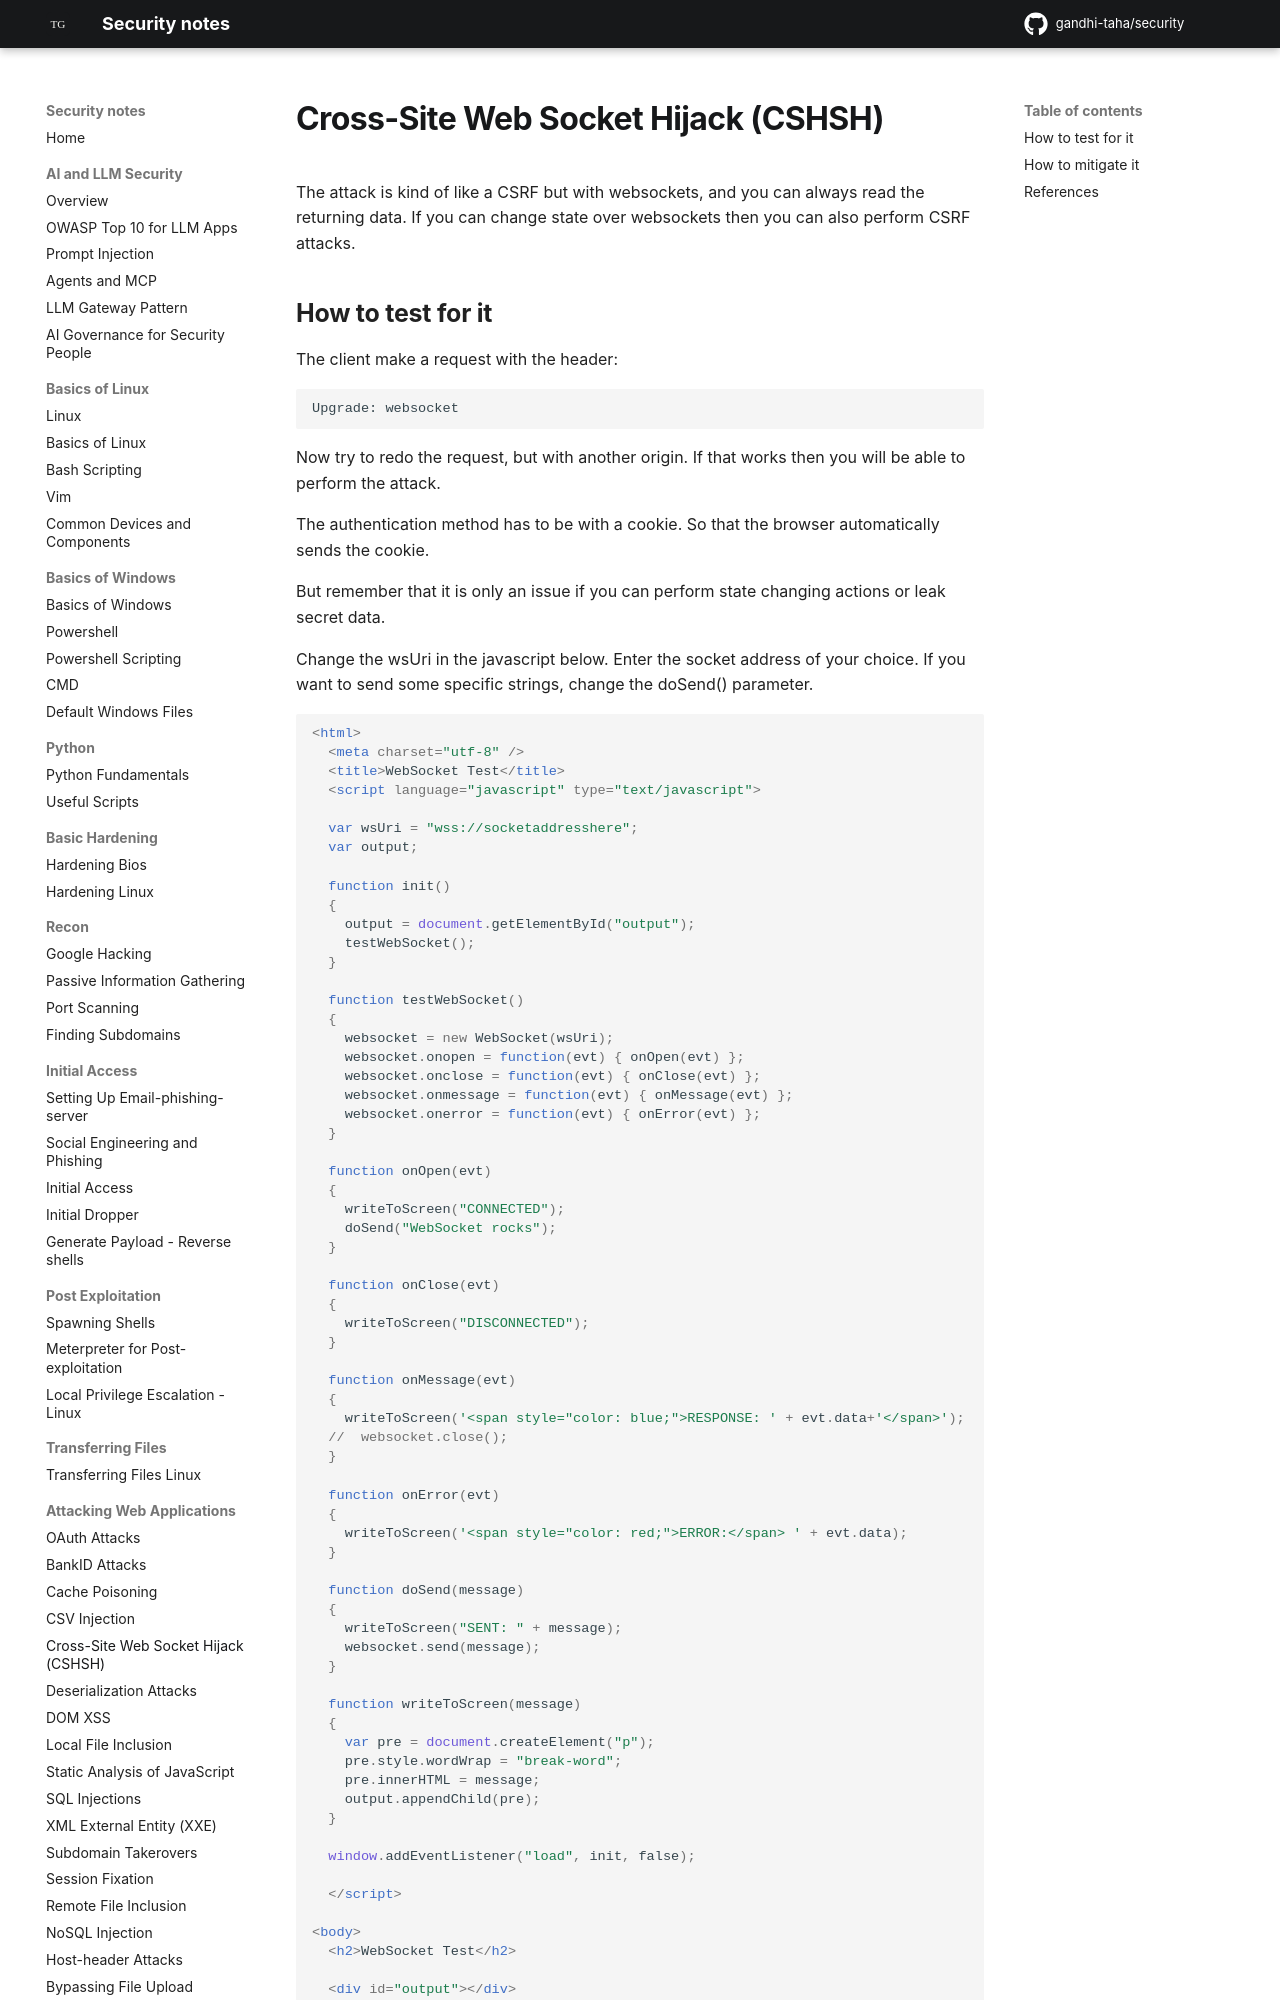

repository: gandhi-taha/security · page: attacking_web_applications/cross_site_web_socket_hijack/index.html · generator: mkdocs



The attack is kind of like a CSRF but with websockets, and you can always read the returning data. If you can change state over websockets then you can also perform CSRF attacks.




## How to test for it
The client make a request with the header:

```
Upgrade: websocket
```


Now try to redo the request, but with another origin. If that works then you will be able to perform the attack.

The authentication method has to be with a cookie. So that the browser automatically sends the cookie.

But remember that it is only an issue if you can perform state changing actions or leak secret data.


Change the wsUri in the javascript below. Enter the socket address of your choice. If you want to send some specific strings, change the doSend() parameter.

```html

<html>
  <meta charset="utf-8" />
  <title>WebSocket Test</title>
  <script language="javascript" type="text/javascript">

  var wsUri = "wss://socketaddresshere";
  var output;

  function init()
  {
    output = document.getElementById("output");
    testWebSocket();
  }
